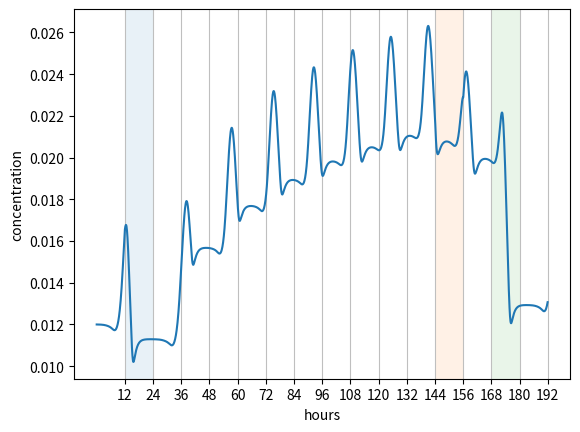

This figure's Python source:
from matplotlib.pyplot import plot, show, gca, fill_between, xlabel, ylabel
from scipy.integrate import odeint
from numpy import arange, zeros, size
from time import sleep

# [redacted]
#Problems
#Too high generation
#Include Quinone reaction for input?
#Tweaking parameters?

#Verification
#kaiA matching - cikA paper
#kaiC matching - rhythms paper
#response to a dark pulse
#back to dark from light

#Van Zon Allosteric model constants
kpf = 13.6
kdps = 0.908
f6 = kdps
b0 = kdps
kAf = 3.45e7

#kaiA degradation rate
kaiAd =4e-3
KkaiAd = 0.001
#kaiA generation
kaiAg = 9e-3
KkaiAg = 0.14
#Dark deactivation of kaiA
lAd = 6e-3
KlAd = 0.012

#input pathway, every 12 hrs
#l = [1,1,1,1,1,1,1,1,1,1,1,1,1,1,0,1]
l = [1,0,1,1,1,1,1,1,1,1,1,1,0,1,0,1]

#Simulation time
hours = 192

t = arange(0,hours,0.1)
#structure of y: concentrations C, AC, C', A, molar
#y0 = [0.58,0,0,0,0,0,0,0,0,0,0,0,0,0,0,0,0,0,0,0,0.012]
y0 = [  2.08958651e-03,   1.22275346e-02,   1.37539199e-01,   2.16654131e-01,
   6.30963569e-02,   2.94735721e-02,   4.74654668e-05,   3.02402796e-03,
   3.64195579e-03,   4.58027901e-03,   7.30463031e-04,   2.13005592e-05,
   9.95118144e-07,   4.29134314e-02,   3.00661718e-02,   1.84397044e-02,
   9.63880083e-03,   4.13111399e-03,   1.36711226e-03,   3.16798254e-04,
   9.78653245e-07]

def rate(y,t0):
  
 #Extract the variables
  C = y[0:7]
  AC = y[7:13]
  Cp = y[13:20]
  A = y[20]
  
  #initialise the derivative and assign values acc the Van Zon model
  yp = zeros(size(y))
  for i in range(0,6):
    kAb = 10**(i+1)
    if i > 0:
      yp[i] = kpf*AC[i-1] + kAb*AC[i] - kAf*A*C[i]
      yp[13+i] = kdps*(Cp[i+1]-Cp[i])
    yp[i+7] = -kpf*AC[i] - kAb*AC[i] + kAf*A*C[i]
    yp[20] += -kAf*A*C[i] + (kAb+kpf)*AC[i]
  yp[0] = 10*AC[0] - kAf*A*C[0] + b0*Cp[0]
  yp[6] = kpf*AC[5]-f6*C[6]
  yp[13] = kdps*Cp[1] - b0*Cp[0]
  yp[19] = -kdps*Cp[6] + f6*C[6]
  
  
  #Transcription
  #kaiA generation
  yp[20] += kaiAg*C[6]/(C[6]+ KkaiAg)
  
  #kaiA degradation
  yp[20] -= kaiAd*A/(A+KkaiAd)
  
  #Light input
  i = int(t0/12);
  if i == hours/12:
    i -= 1
  light = l[i]
  
  #Dark quinone degradation of kaiA
  if light == 0:
    yp[20] -= lAd*A/(A+KlAd)
  
  return yp

#Solve the ode  
y = odeint(rate, y0, t)
y = y.transpose()
#Extract the variables
C = y[0:7]
AC = y[7:13]
Cp = y[13:20]
A = y[20]

#Plot the 12 hour grid
gca().set_xticks(range(12,hours+1,12))
gca().grid(True,linestyle='-',color='0.75')
gca().yaxis.grid(False)

#Plot the values to Check
#plot(t,C[6])
plot(t,A+AC[0]+AC[1]+AC[2]+AC[3]+AC[4]+AC[5]) 
#savefig('1.png')

#Get the axis limits
li = gca().axis()

#Plot the LD cycles
for i in range(0, len(l)):
	if l[i] == 0:
		fill_between([12*i, 12*(i+1)], [1, 1], alpha=0.1)

#restore the axis limits
gca().axis(li)
xlabel('hours')
ylabel('concentration')

show()
